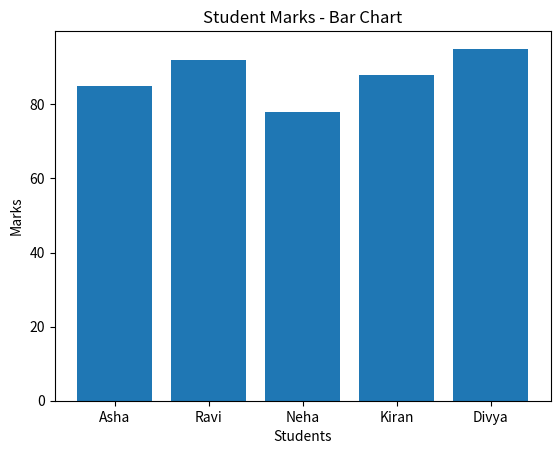
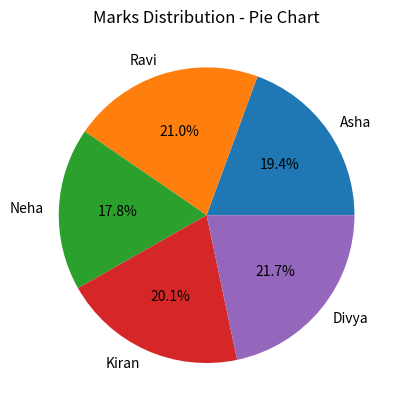
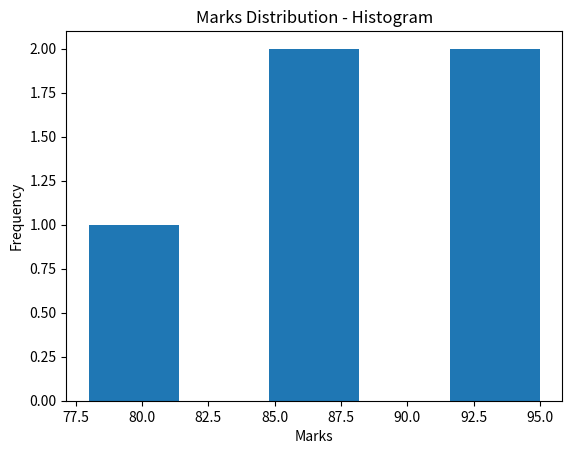

Reproduce these figures in Python, in order.
""" Assignment of 28th Feb """

import matplotlib.pyplot as plt

students = ["Asha", "Ravi", "Neha", "Kiran", "Divya"]
marks = [85, 92, 78, 88, 95]

plt.bar(students, marks)
plt.title("Student Marks - Bar Chart")
plt.xlabel("Students")
plt.ylabel("Marks")
plt.show()

plt.pie(marks, labels=students, autopct='%1.1f%%')
plt.title("Marks Distribution - Pie Chart")
plt.show()

plt.hist(marks, bins=5)
plt.title("Marks Distribution - Histogram")
plt.xlabel("Marks")
plt.ylabel("Frequency")
plt.show()
